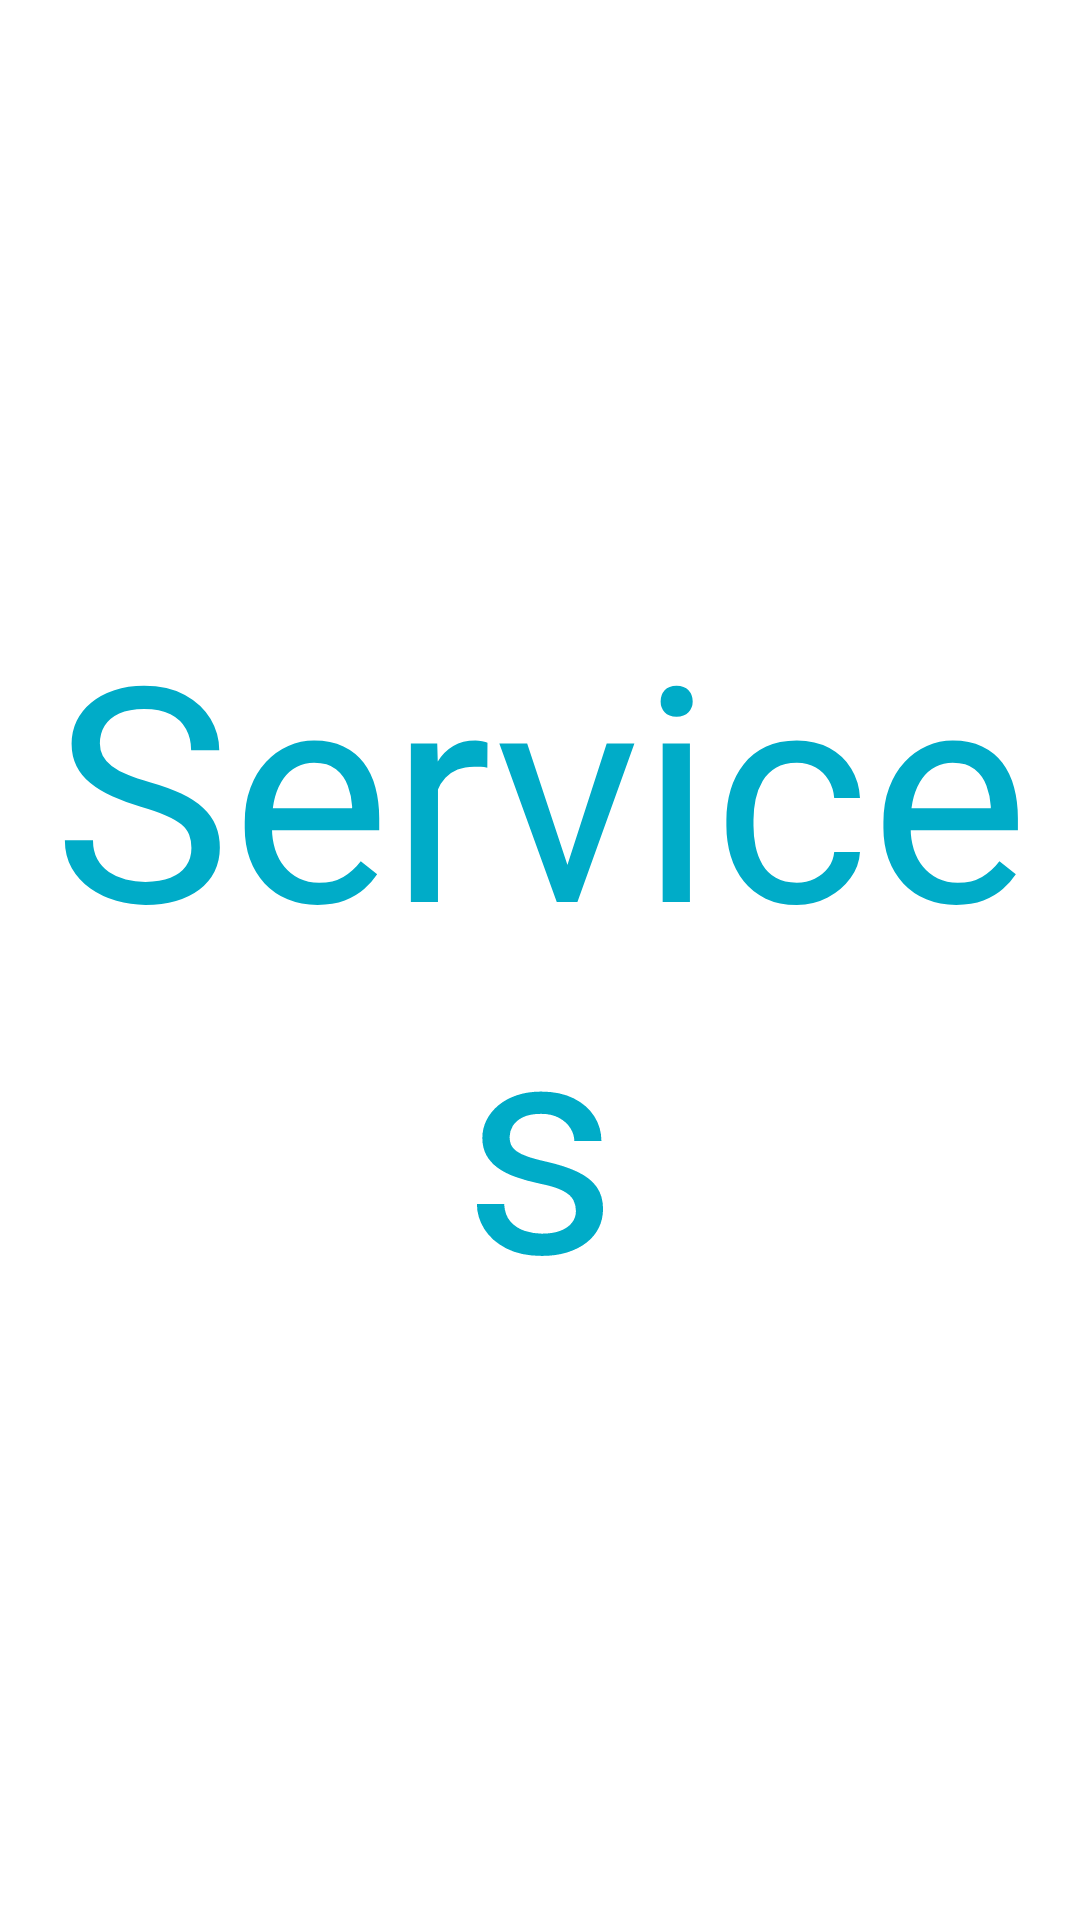

Android layout source for this screen:
<!-- AndroidManifest.xml: application theme Theme.AzurApp -->
<!-- res/layout/fragment_services.xml -->
<?xml version="1.0" encoding="utf-8"?>
<androidx.constraintlayout.widget.ConstraintLayout xmlns:android="http://schemas.android.com/apk/res/android"
    android:layout_width="match_parent"
    android:layout_height="match_parent"
    xmlns:app="http://schemas.android.com/apk/res-auto">

    <TextView
        android:text="@string/services"
        android:textColor="@color/azur"
        android:gravity="center"
        android:autoSizeMaxTextSize="100sp"
        android:autoSizeMinTextSize="14sp"
        android:textSize="20sp"
        android:autoSizeTextType="uniform"
        android:id="@+id/fragment_temp_text"
        android:layout_width="match_parent"
        android:layout_height="300dp"
        app:layout_constraintTop_toTopOf="parent"
        app:layout_constraintBottom_toBottomOf="parent"
        />


</androidx.constraintlayout.widget.ConstraintLayout>
<!-- resources referenced by this layout -->
<resources>
  <color name="azur">#00ACC8</color>
  <string name="services">Services</string>
  <style name="Theme.AzurApp" parent="Theme.MaterialComponents.Light.NoActionBar">
          
          <item name="colorPrimary">@color/azur</item>
          <item name="colorPrimaryVariant">@color/purple_700</item>
          <item name="colorOnPrimary">@color/white</item>
          
          <item name="colorSecondary">@color/teal_200</item>
          <item name="colorSecondaryVariant">@color/teal_700</item>
          <item name="colorOnSecondary">@color/black</item>
          
          <item name="android:statusBarColor" tools:targetApi="l">#00ACC8</item>
          
          <item name="android:windowTranslucentStatus">true</item>
          <item name="android:windowTranslucentNavigation">true</item>
          <item name="fontFamily">@font/open_sans</item>
      </style>
  <color name="purple_700">#FF3700B3</color>
  <color name="white">#FFFFFFFF</color>
  <color name="teal_200">#FF03DAC5</color>
  <color name="teal_700">#FF018786</color>
  <color name="black">#FF000000</color>
</resources>
